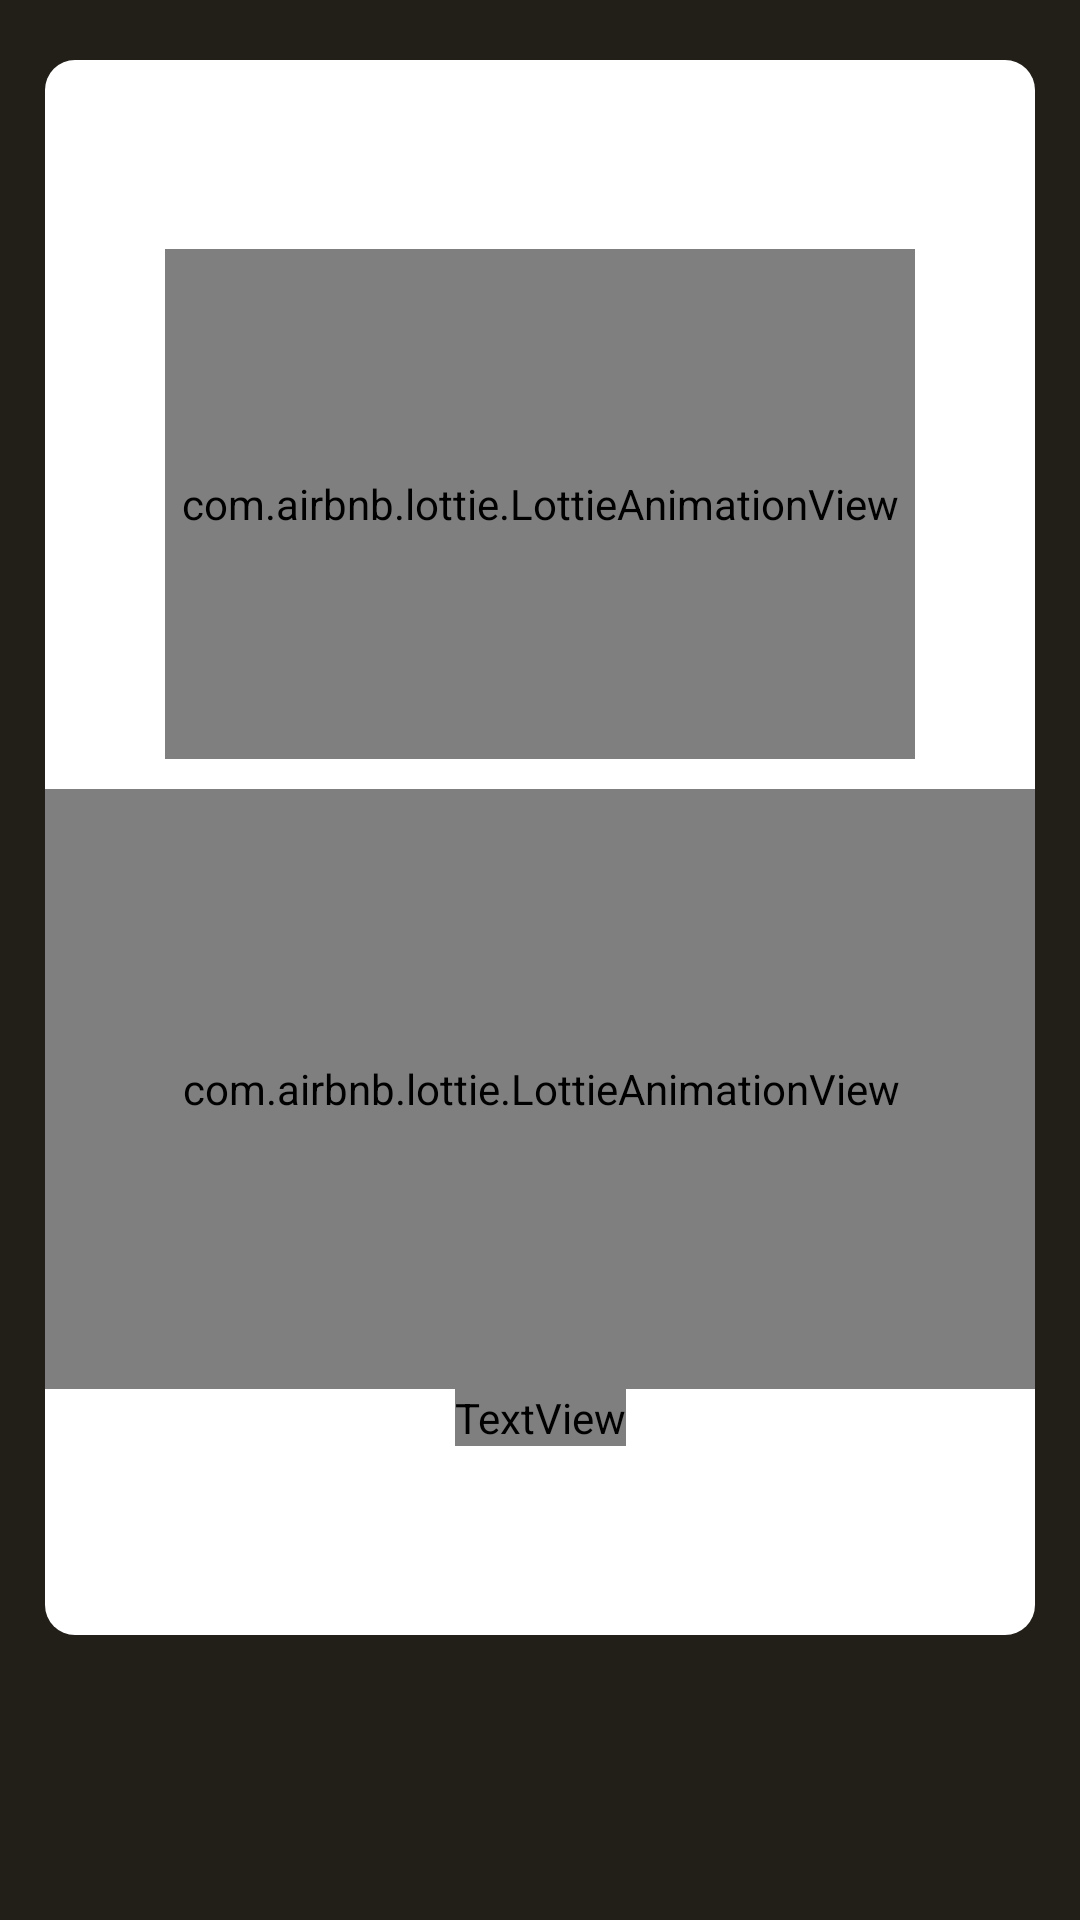

This screen was rendered from an Android layout file. Write that file and the resources it references.
<!-- AndroidManifest.xml: application theme Theme.IMS_USER -->
<!-- res/layout/fragment_findroad.xml -->
<?xml version="1.0" encoding="utf-8"?>
<layout
    xmlns:android="http://schemas.android.com/apk/res/android"
    xmlns:app="http://schemas.android.com/apk/res-auto"
    xmlns:tools="http://schemas.android.com/tools">

    <data>
        <variable
            name="findViewModel"
            type="com.ncs.imsUser.ui.findRoad.FindRoadViewModel" />
    </data>

    <RelativeLayout
        android:layout_width="match_parent"
        android:layout_height="match_parent"
        android:background="@color/backColor"
        android:clickable="true"
        tools:context=".ui.findRoad.FindRoadFragment">

        <androidx.constraintlayout.widget.ConstraintLayout
            android:layout_width="match_parent"
            android:layout_height="match_parent"
            android:layout_marginHorizontal="15dp"
            android:layout_marginVertical="20dp"
            android:background="@drawable/fragment_boder"
            android:layout_above="@id/tempView2">


            <androidx.constraintlayout.widget.Guideline
                android:id="@+id/road_guideline1"
                android:layout_width="wrap_content"
                android:layout_height="wrap_content"
                android:orientation="horizontal"
                app:layout_constraintGuide_percent="0.12"/>

            <androidx.constraintlayout.widget.Guideline
                android:id="@+id/road_guideline2"
                android:layout_width="wrap_content"
                android:layout_height="wrap_content"
                android:orientation="horizontal"
                app:layout_constraintGuide_percent="0.5"/>

            <androidx.constraintlayout.widget.Guideline
                android:id="@+id/road_guideline3"
                android:layout_width="wrap_content"
                android:layout_height="wrap_content"
                android:orientation="horizontal"
                app:layout_constraintGuide_percent="0.88"/>

            <com.airbnb.lottie.LottieAnimationView
                android:id="@+id/hospitalBtn"
                android:layout_width="250dp"
                android:layout_height="170dp"
                android:layout_centerInParent="true"
                app:lottie_loop="true"
                app:lottie_autoPlay="true"
                app:lottie_rawRes="@raw/hospital"
                app:layout_constraintStart_toStartOf="parent"
                app:layout_constraintEnd_toEndOf="parent"
                app:layout_constraintTop_toBottomOf="@id/road_guideline1"/>

            <TextView
                android:layout_width="wrap_content"
                android:layout_height="wrap_content"
                android:text="병원 찾기"
                android:textSize="25dp"
                android:textStyle="bold"
                android:textColor="@color/sepLine"
                android:layout_marginTop="10dp"
                android:fontFamily="@font/nanumsquareroundr"
                app:layout_constraintTop_toBottomOf="@id/hospitalBtn"
                app:layout_constraintStart_toStartOf="parent"
                app:layout_constraintEnd_toEndOf="parent"/>

            <TextView
                android:layout_width="match_parent"
                android:layout_height="5dp"
                android:layout_marginHorizontal="20dp"
                android:background="@color/sepLine"
                app:layout_constraintTop_toBottomOf="@id/road_guideline2"/>

            <TextView
                android:id="@+id/permacyTxt"
                android:layout_width="wrap_content"
                android:layout_height="wrap_content"
                android:text="약국 찾기"
                android:textSize="25dp"
                android:textStyle="bold"
                android:textColor="@color/sepLine"
                android:fontFamily="@font/nanumsquareroundr"
                app:layout_constraintBottom_toTopOf="@id/road_guideline3"
                app:layout_constraintStart_toStartOf="parent"
                app:layout_constraintEnd_toEndOf="parent"/>

            <com.airbnb.lottie.LottieAnimationView
                android:id="@+id/permacyBtn"
                android:layout_width="350dp"
                android:layout_height="200dp"
                android:layout_centerInParent="true"
                app:lottie_loop="true"
                app:lottie_autoPlay="true"
                app:lottie_rawRes="@raw/pharmacy"
                app:layout_constraintStart_toStartOf="parent"
                app:layout_constraintEnd_toEndOf="parent"
                app:layout_constraintBottom_toTopOf="@id/permacyTxt"/>



        </androidx.constraintlayout.widget.ConstraintLayout>
        <TextView
            android:id="@+id/tempView2"
            android:layout_width="match_parent"
            android:layout_height="wrap_content"
            android:paddingTop="?attr/actionBarSize"
            android:layout_alignParentBottom="true"/>

    </RelativeLayout>
</layout>
<!-- resources referenced by this layout -->
<resources>
  <color name="backColor">#221e18</color>
  <color name="sepLine">#221E18</color>
  <!-- drawable fragment_boder (drawable) -->
  <?xml version="1.0" encoding="utf-8"?>
  <layer-list xmlns:android="http://schemas.android.com/apk/res/android">
      <item>
          <shape android:shape="rectangle" >
              <solid android:color="@color/white" />
              <corners android:radius="10dp"/>
          </shape>
      </item>
  </layer-list>
  <style name="Theme.IMS_USER" parent="Theme.MaterialComponents.DayNight.NoActionBar">
          
          <item name="colorPrimary">@color/purple_500</item>
          <item name="colorPrimaryVariant">@color/purple_700</item>
          <item name="colorOnPrimary">@color/white</item>
          
          <item name="colorSecondary">@color/teal_200</item>
          <item name="colorSecondaryVariant">@color/teal_700</item>
          <item name="colorOnSecondary">@color/black</item>
          
          <item name="android:statusBarColor" tools:targetApi="l">?attr/colorPrimaryVariant</item>
          
          <item name="bottomSheetDialogTheme">@style/CustomBottomSheetDialog</item>
      </style>
  <color name="white">#FFFFFFFF</color>
  <color name="purple_500">#FF6200EE</color>
  <color name="purple_700">#FF3700B3</color>
  <color name="teal_200">#FF03DAC5</color>
  <color name="teal_700">#FF018786</color>
  <color name="black">#FF000000</color>
  <style name="CustomBottomSheetDialog" parent="@style/ThemeOverlay.MaterialComponents.BottomSheetDialog">
          <item name="bottomSheetStyle">@style/CustomBottomSheet</item>
      </style>
  <style name="CustomBottomSheet" parent="Widget.MaterialComponents.BottomSheet">
          <item name="shapeAppearanceOverlay">@style/CustomShapeAppearanceBottomSheetDialog</item>
      </style>
  <style name="CustomShapeAppearanceBottomSheetDialog" parent="">
          <item name="cornerFamily">rounded</item>
          <item name="cornerSizeTopRight">25dp</item>
          <item name="cornerSizeTopLeft">25dp</item>
          <item name="cornerSizeBottomRight">0dp</item>
          <item name="cornerSizeBottomLeft">0dp</item>
      </style>
</resources>
